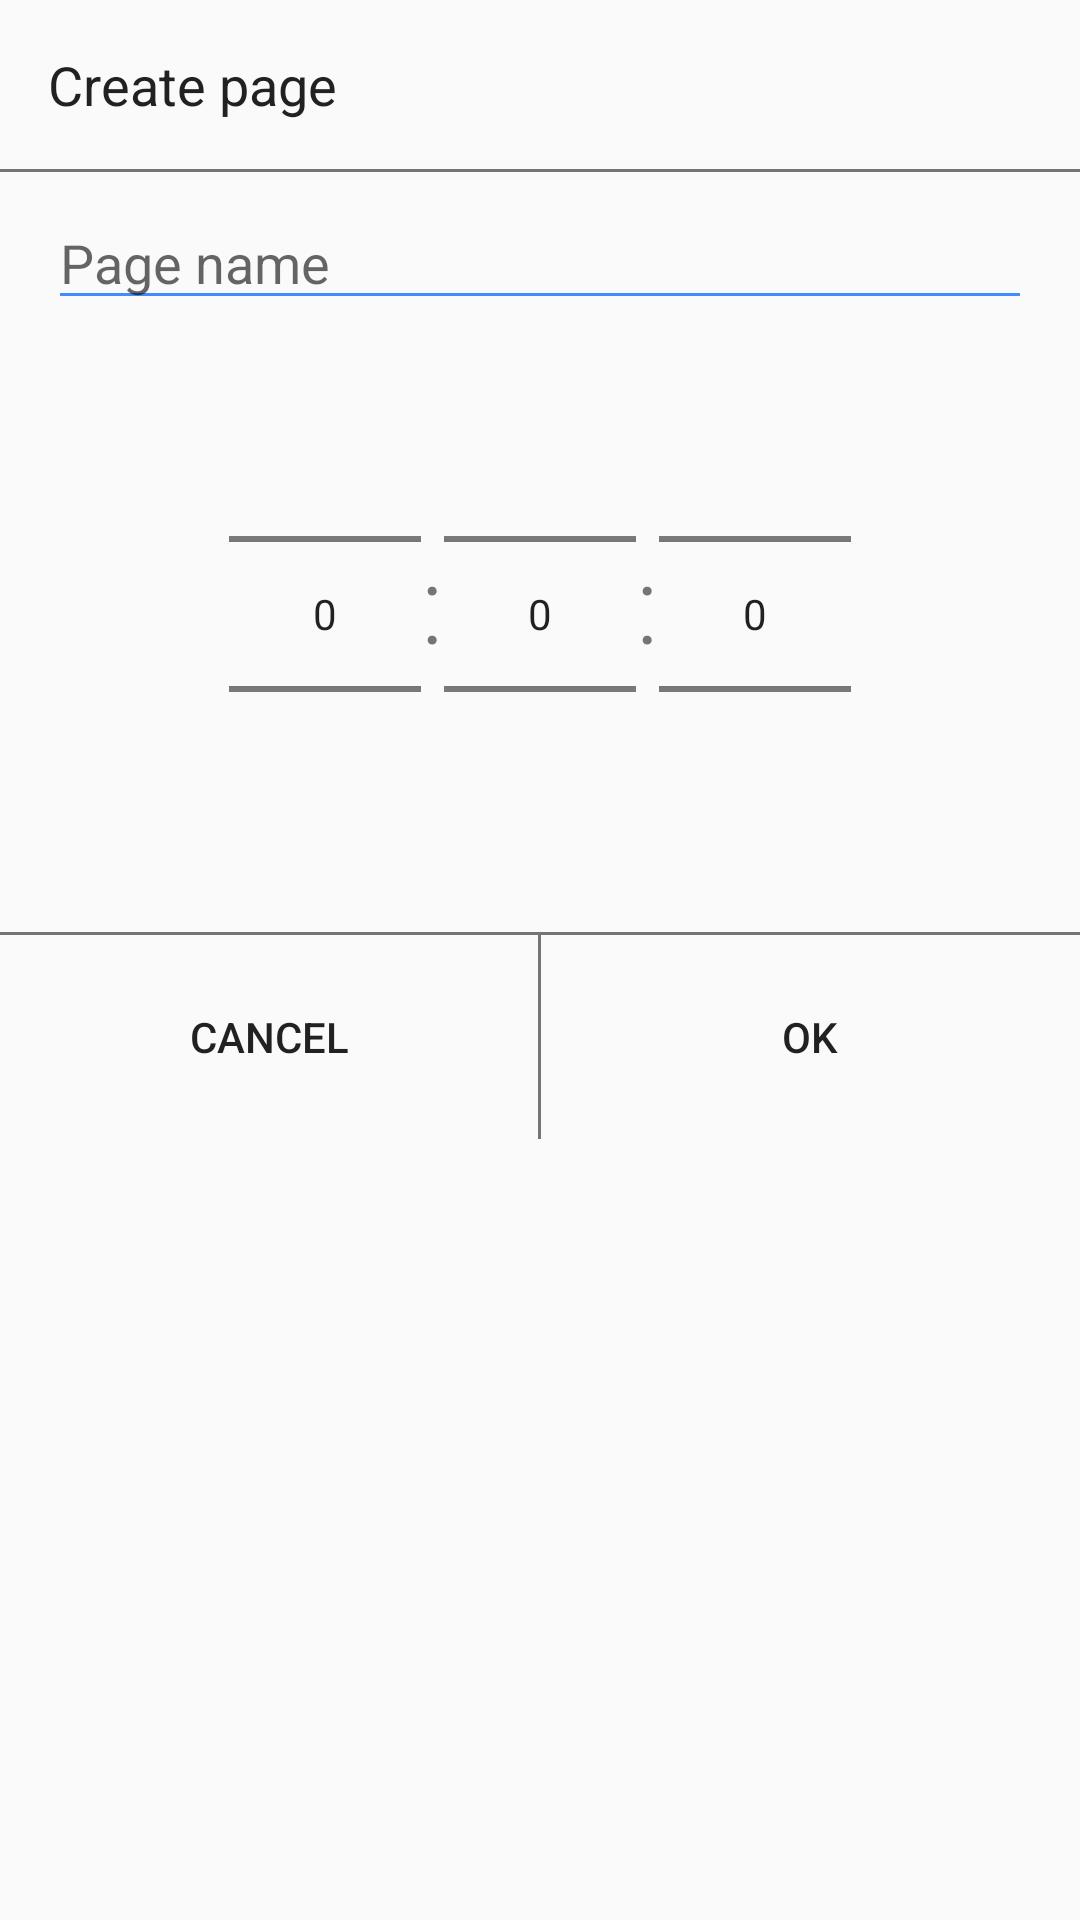

Reconstruct the res/layout file that produces this screen, plus the resources it refers to.
<!-- AndroidManifest.xml: application theme AppTheme -->
<!-- res/layout/new_page_dialog_fragment.xml -->
<?xml version="1.0" encoding="utf-8"?>
<LinearLayout xmlns:android="http://schemas.android.com/apk/res/android"
              android:orientation="vertical"
              android:layout_width="wrap_content"
              android:layout_height="wrap_content"
              android:paddingTop="16dp"
              android:minWidth="300dp"
           >
    <TextView
            android:id="@+id/title"
            android:text="Create page"
            android:textColor="@color/primary_text"
            android:textSize="18dp"
            android:layout_width="match_parent" android:layout_height="wrap_content"
            android:paddingLeft="16dp"
            android:paddingRight="16dp"
            android:paddingBottom="16dp"/>
    <ImageView
            android:layout_width="match_parent" android:layout_height="1dp"
            android:background="@color/secondary_text"
            android:layout_marginBottom="8dp"
            android:layout_marginRight="-16dp"
            android:layout_marginLeft="-16dp"/>

    <EditText
            android:id="@+id/page_name"
            android:layout_width="match_parent"
            android:layout_height="wrap_content"
            android:inputType="text"
            android:imeOptions="actionDone"
            android:hint="Page name"
            android:textColorHighlight="@color/accent"
            android:backgroundTint="@color/accent"
            android:layout_marginBottom="8dp"
            android:layout_marginLeft="16dp"
            android:layout_marginRight="16dp"/>
    <LinearLayout
            android:layout_width="wrap_content"
            android:layout_height="wrap_content"
            android:layout_gravity="center_horizontal">
        <NumberPicker
                android:id="@+id/oursPicker"
                android:layout_width="wrap_content"
                android:layout_height="wrap_content"
                android:layout_gravity="center"
                android:orientation="vertical"
                android:width="100dp" />
        <TextView
                android:text=":"
                android:textColor="@color/secondary_text"
                android:layout_gravity="center_vertical"
                android:textSize="36dp"
                android:layout_width="wrap_content"
                android:layout_height="wrap_content"
                android:paddingBottom="8dp"
                android:fontFamily="sans-serif-light"
        />
        <NumberPicker
                android:id="@+id/minutesPiker"
                android:layout_width="wrap_content"
                android:layout_height="wrap_content"
                android:layout_gravity="center"
                android:orientation="vertical"
                android:width="100dp"
        />
        <TextView
                android:text=":"
                android:textColor="@color/secondary_text"
                android:layout_gravity="center_vertical"
                android:textSize="36dp"
                android:layout_width="wrap_content"
                android:layout_height="wrap_content"
                android:paddingBottom="8dp"
        android:fontFamily="sans-serif-light"/>
        <NumberPicker
                android:id="@+id/secondsPiker"
                android:layout_width="wrap_content"
                android:layout_height="wrap_content"
                android:layout_gravity="center"
                android:orientation="vertical"
                android:width="100dp" />
    </LinearLayout>

    <ImageView
            android:layout_width="match_parent" android:layout_height="1dp"
            android:background="@color/secondary_text"
            android:layout_marginTop="16dp"
            android:layout_marginRight="-16dp"
            android:layout_marginLeft="-16dp"/>

    <LinearLayout
            android:layout_width="match_parent"
            android:layout_height="wrap_content">
        <Button
                android:id="@+id/btn_cancel"
                android:layout_weight="1"
                android:layout_width="0dp"
                android:layout_height="wrap_content"
                android:layout_margin="10dp"
                android:text="Cancel"
                style="?android:attr/borderlessButtonStyle">
        </Button>
        <ImageView
                android:layout_width="1dp"
                android:layout_height="match_parent"
                android:background="@color/secondary_text"/>
        <Button
                android:id="@+id/btn_ok"
                android:layout_weight="1"
                android:layout_width="0dp"
                android:layout_height="wrap_content"
                android:layout_margin="10dp"
                android:text="Ok"
                style="?android:attr/borderlessButtonStyle">
        </Button>
    </LinearLayout>
</LinearLayout>
<!-- resources referenced by this layout -->
<resources>
  <color name="accent">#448AFF</color>
  <color name="primary_text">#212121</color>
  <color name="secondary_text">#757575</color>
  <style name="AppTheme" parent="Theme.AppCompat.Light.DarkActionBar">
          
          <item name="colorPrimary">@color/secondary_text</item>
          <item name="colorPrimaryDark">@color/black</item>
          <item name="colorAccent">@color/colorAccent</item>
      </style>
  <color name="black">#000000</color>
  <color name="colorAccent">#D81B60</color>
</resources>
